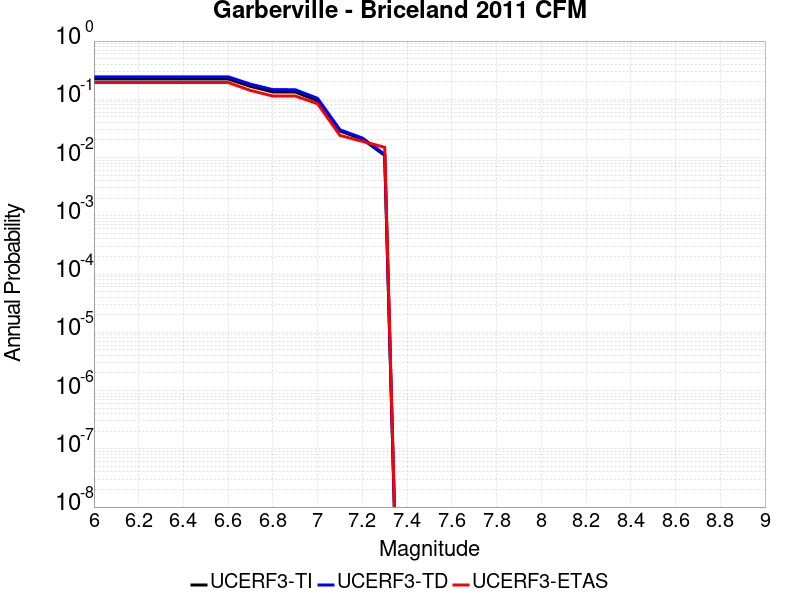

Data behind this chart, as committed beside it:
Magnitude, UCERF3-TI Prob, UCERF3-TD Prob, UCERF3-ETAS Prob
6.0, 0.2232, 0.2433, 0.194
6.1, 0.2232, 0.2433, 0.194
6.2, 0.2232, 0.2433, 0.194
6.3, 0.2232, 0.2433, 0.194
6.4, 0.2232, 0.2433, 0.194
6.5, 0.2232, 0.2433, 0.194
6.6, 0.2232, 0.2433, 0.194
6.7, 0.1667, 0.1821, 0.142
6.8, 0.1338, 0.1465, 0.114
6.9, 0.1334, 0.1462, 0.114
7.0, 0.0945, 0.1039, 0.084
7.1, 0.02863, 0.02997, 0.024
7.2, 0.02071, 0.02167, 0.019
7.3, 0.01088, 0.01139, 0.015
